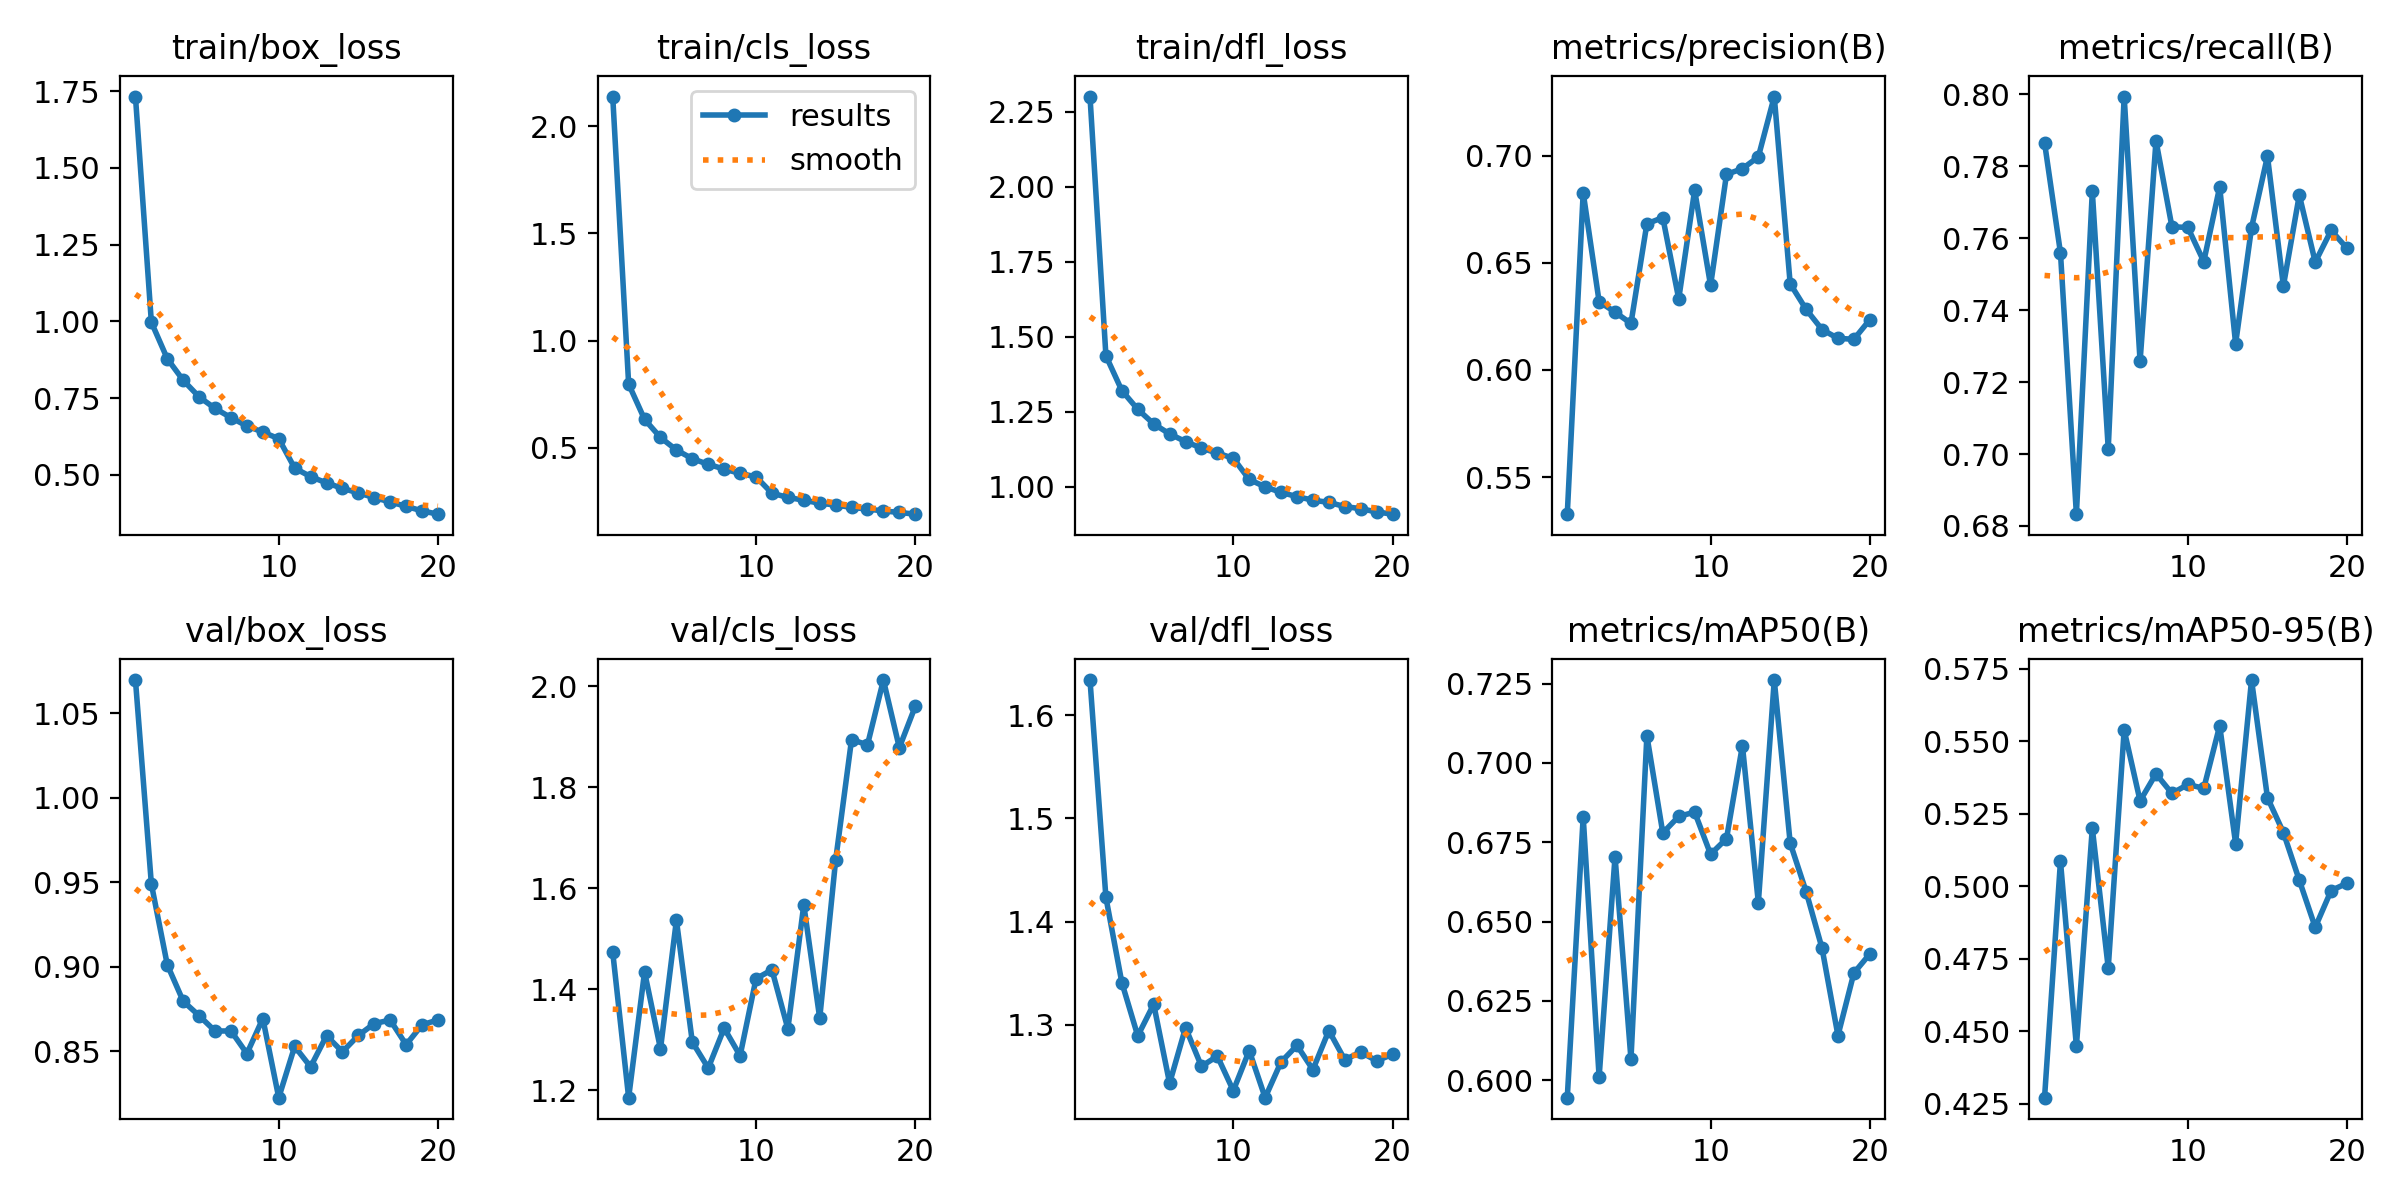

Source data for this figure (header and first rows):
epoch, train/box_loss, train/cls_loss, train/dfl_loss, metrics/precision(B), metrics/recall(B), metrics/mAP50(B), metrics/mAP50-95(B), val/box_loss, val/cls_loss, val/dfl_loss, lr/pg0, lr/pg1, lr/pg2
1, 1.732, 2.138, 2.3, 0.5327, 0.7865, 0.5945, 0.4271, 1.07, 1.473, 1.634, 0.0005553, 0.0005553, 0.0005553
2, 0.997, 0.7972, 1.437, 0.6827, 0.7559, 0.683, 0.5086, 0.949, 1.185, 1.423, 0.001056, 0.001056, 0.001056
3, 0.8783, 0.6325, 1.321, 0.6319, 0.6833, 0.601, 0.4448, 0.9011, 1.434, 1.341, 0.001502, 0.001502, 0.001502
4, 0.808, 0.5479, 1.258, 0.627, 0.773, 0.6705, 0.52, 0.8796, 1.282, 1.289, 0.001419, 0.001419, 0.001419
5, 0.7538, 0.4896, 1.21, 0.6217, 0.7015, 0.6067, 0.4718, 0.871, 1.536, 1.32, 0.001419, 0.001419, 0.001419
6, 0.7163, 0.4489, 1.176, 0.6683, 0.7994, 0.7086, 0.5539, 0.8619, 1.295, 1.244, 0.001337, 0.001337, 0.001337
7, 0.6862, 0.4227, 1.151, 0.6711, 0.7258, 0.6779, 0.5294, 0.862, 1.244, 1.297, 0.001254, 0.001254, 0.001254
8, 0.6591, 0.4006, 1.129, 0.6332, 0.787, 0.6832, 0.5388, 0.8485, 1.323, 1.26, 0.001172, 0.001172, 0.001172
9, 0.6392, 0.3802, 1.112, 0.6839, 0.7632, 0.6845, 0.532, 0.8693, 1.268, 1.27, 0.001089, 0.001089, 0.001089
10, 0.6177, 0.3644, 1.095, 0.6395, 0.763, 0.6712, 0.5351, 0.8224, 1.421, 1.236, 0.001007, 0.001007, 0.001007
11, 0.5219, 0.2878, 1.025, 0.6913, 0.7535, 0.6761, 0.5338, 0.8528, 1.438, 1.275, 0.0009243, 0.0009243, 0.0009243
12, 0.4941, 0.2685, 0.9999, 0.694, 0.7743, 0.7055, 0.5554, 0.8407, 1.321, 1.23, 0.0008418, 0.0008418, 0.0008418
13, 0.4737, 0.2553, 0.9815, 0.6995, 0.7306, 0.656, 0.5147, 0.8591, 1.567, 1.264, 0.0007593, 0.0007593, 0.0007593
14, 0.4559, 0.2411, 0.9674, 0.7276, 0.7629, 0.7261, 0.5711, 0.8496, 1.342, 1.28, 0.0006768, 0.0006768, 0.0006768
15, 0.4411, 0.2329, 0.9556, 0.6402, 0.7827, 0.6747, 0.5305, 0.8593, 1.655, 1.257, 0.0005943, 0.0005943, 0.0005943
16, 0.4257, 0.2218, 0.9481, 0.6283, 0.7467, 0.6595, 0.5185, 0.8663, 1.894, 1.295, 0.0005118, 0.0005118, 0.0005118
17, 0.4116, 0.214, 0.9344, 0.6189, 0.772, 0.6416, 0.5021, 0.8684, 1.884, 1.266, 0.0004292, 0.0004292, 0.0004292
18, 0.3972, 0.2052, 0.9272, 0.6148, 0.7533, 0.6141, 0.4858, 0.8538, 2.012, 1.274, 0.0003467, 0.0003467, 0.0003467
19, 0.3826, 0.1983, 0.9164, 0.6143, 0.7622, 0.6338, 0.4985, 0.8656, 1.878, 1.265, 0.0002642, 0.0002642, 0.0002642
20, 0.3718, 0.1902, 0.9089, 0.6234, 0.7571, 0.6398, 0.501, 0.8685, 1.96, 1.272, 0.0001817, 0.0001817, 0.0001817
